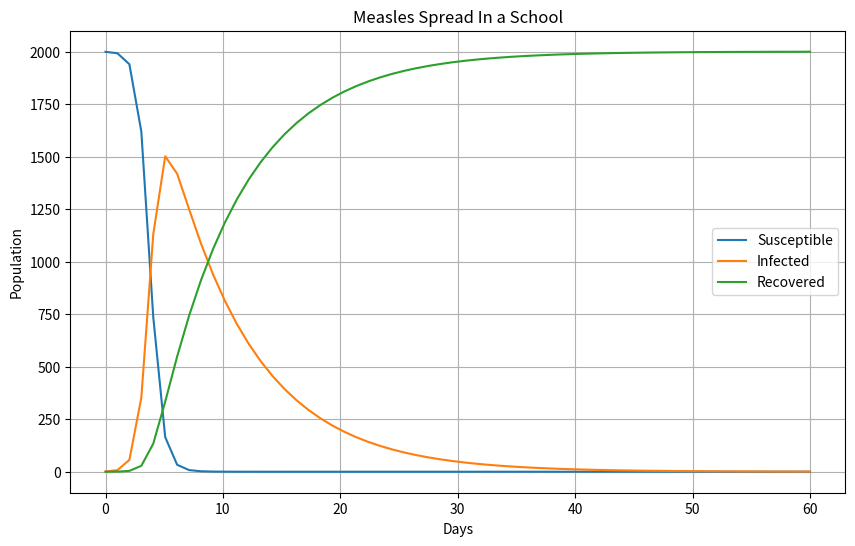
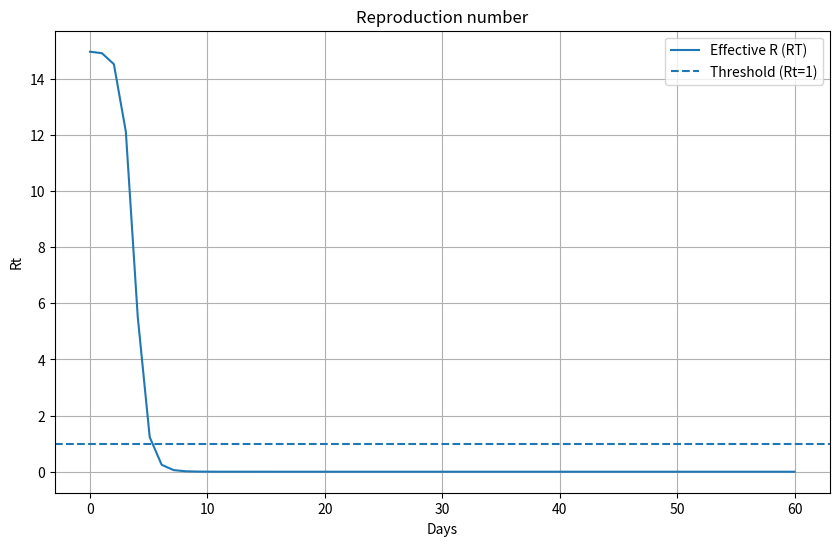

These charts were generated, in order, by the following Python code:
# A school has 2,000 students
# On student returns from travel infected with measles
#Initial conditions, Infected people (I) = 1
#Initial conditions, Recovered people (R) = 0
#Everyone is susceptible
#Let's choose beta(infection rate) = 1.8
# Also the recovery rate(gamma) = 0.2

import numpy as np
import matplotlib.pyplot as plt
from scipy.integrate import odeint

N = 2000
IO = 1
RO_initial = 0
SO = N - IO - RO_initial

beta = 2.14
gamma = 0.143

RO = beta / gamma
print('RO =', RO)

t = np.linspace(0, 60, 60)


def sir_model(y, t, N,  beta, gamma):
    S, I, R = y

    dSdt = -beta * S * I / N
    dIdt = beta * S * I / N - gamma * I
    dRdt = gamma *  I

    return dSdt, dIdt, dRdt

yO = SO, IO, RO_initial

solution = odeint(sir_model, yO,  t, args = (N, beta, gamma))
S, I, R = solution.T

#We can't plot RO on the SIR because it is constant, for SIR we need conditions which change with time
#we plot Rt instead, which is the Effective reproduction number
Rt = RO * (S / N)


plt.figure(figsize=(10, 6))

plt.plot(t, S, label='Susceptible')
plt.plot(t, I, label='Infected')
plt.plot(t, R, label='Recovered')

plt.title('Measles Spread In a School')
plt.xlabel('Days')
plt.ylabel('Population')
plt.legend()
plt.grid()

plt.show()


plt.figure(figsize=(10, 6))

plt.plot(t, Rt, label = 'Effective R (RT) ')
plt.axhline(y=1, linestyle = '--', label = 'Threshold (Rt=1)')

plt.title('Reproduction number')
plt.xlabel('Days')
plt.ylabel('Rt')

plt.legend()
plt.grid()
plt.show()
